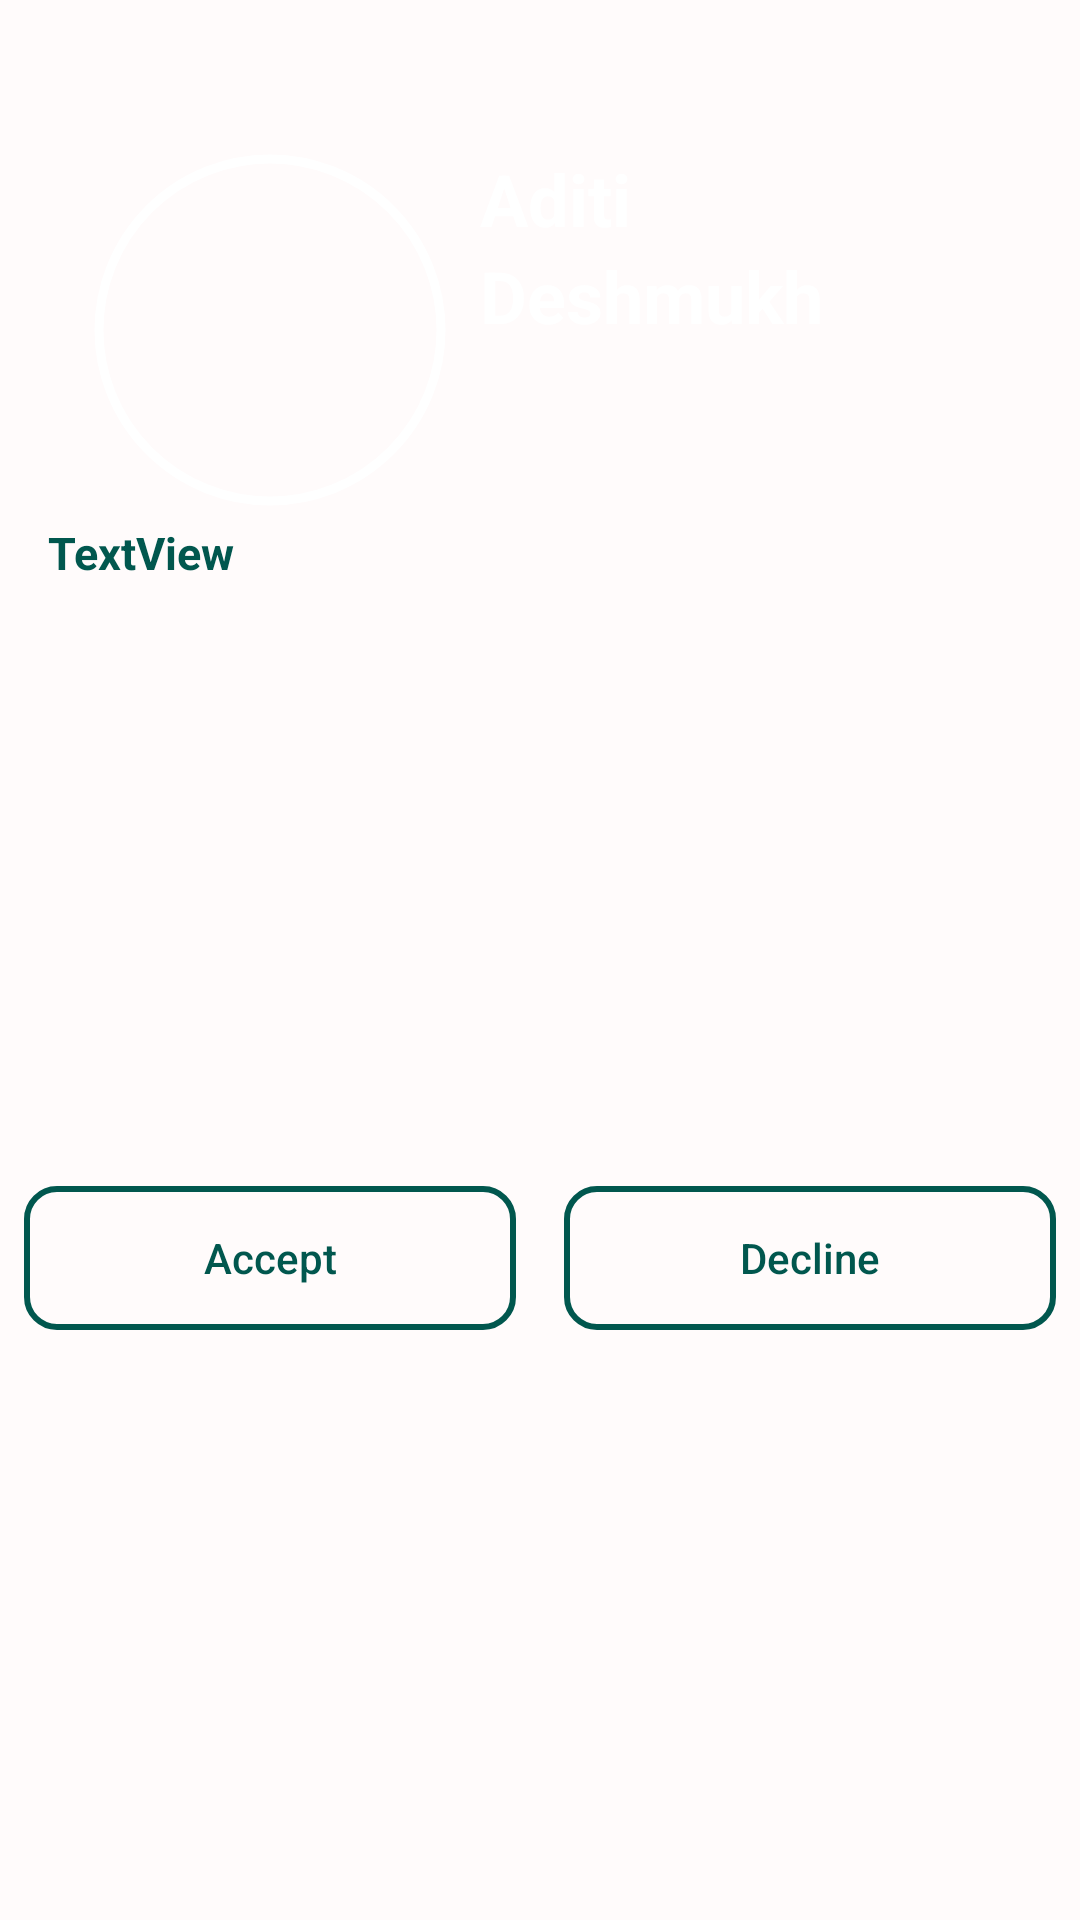

Layout XML and referenced resources for this Android screen:
<!-- AndroidManifest.xml: application theme Theme.AppCompat.Light -->
<!-- res/layout/user_card.xml -->
<?xml version="1.0" encoding="utf-8"?>
<androidx.constraintlayout.widget.ConstraintLayout xmlns:android="http://schemas.android.com/apk/res/android"
    xmlns:app="http://schemas.android.com/apk/res-auto"
    android:layout_width="match_parent"
    android:layout_height="wrap_content"
    android:layout_marginHorizontal="24dp"
    android:layout_marginVertical="16dp"
    android:background="@color/card_background"
    android:elevation="2dp"
    android:orientation="vertical">

    <com.google.android.material.imageview.ShapeableImageView
        android:id="@+id/imageView"
        android:layout_width="0dp"
        android:layout_height="120dp"
        android:scaleType="fitXY"
        android:src="@drawable/card_background_image"
        app:layout_constraintEnd_toEndOf="parent"
        app:layout_constraintStart_toStartOf="parent"
        app:layout_constraintTop_toTopOf="parent"
        app:shapeAppearance="@style/backgroundImageStyle" />

    <LinearLayout
        android:id="@+id/linearLayout"
        android:layout_width="0dp"
        android:layout_height="wrap_content"
        android:layout_marginStart="30dp"
        android:layout_marginTop="50dp"
        android:orientation="horizontal"
        app:layout_constraintEnd_toEndOf="parent"
        app:layout_constraintStart_toStartOf="parent"
        app:layout_constraintTop_toTopOf="parent">

        <com.google.android.material.imageview.ShapeableImageView
            android:id="@+id/profileImage"
            android:layout_width="120dp"
            android:layout_height="120dp"
            android:padding="3dp"
            android:scaleType="centerCrop"
            app:shapeAppearance="@style/rounderImageStyle"
            app:strokeColor="@color/white"
            app:strokeWidth="3dp" />

        <LinearLayout
            android:layout_width="wrap_content"
            android:layout_height="wrap_content"
            android:orientation="vertical">

            <TextView
                android:id="@+id/firstNameTextView"
                android:layout_width="match_parent"
                android:layout_height="wrap_content"
                android:layout_marginStart="10dp"
                android:text="Aditi"
                android:textColor="@color/white"
                android:textSize="24sp"
                android:textStyle="bold"
                app:layout_constraintEnd_toEndOf="parent"
                app:layout_constraintTop_toTopOf="parent" />

            <TextView
                android:id="@+id/lastNameTextView"
                android:layout_width="match_parent"
                android:layout_height="wrap_content"
                android:layout_marginStart="10dp"
                android:text="Deshmukh"
                android:textColor="@color/white"
                android:textSize="24sp"
                android:textStyle="bold"
                app:layout_constraintEnd_toEndOf="parent"
                app:layout_constraintTop_toTopOf="parent" />
        </LinearLayout>

    </LinearLayout>

    <TextView
        android:id="@+id/ageTextView"
        android:layout_width="match_parent"
        android:layout_height="wrap_content"
        android:paddingVertical="4dp"
        android:paddingStart="16dp"
        android:text="20"
        android:textColor="@color/primaryColor"
        android:textSize="15sp"
        android:textStyle="bold"
        android:visibility="gone"
        app:layout_constraintStart_toStartOf="parent"
        app:layout_constraintTop_toBottomOf="@+id/linearLayout" />

    <TextView
        android:id="@+id/locationTextView"
        android:layout_width="match_parent"
        android:layout_height="wrap_content"
        android:paddingVertical="4dp"
        android:paddingStart="16dp"
        android:text="TextView"
        android:textColor="@color/primaryColor"
        android:textSize="15sp"
        android:textStyle="bold"
        app:layout_constraintStart_toStartOf="parent"
        app:layout_constraintTop_toBottomOf="@+id/ageTextView" />

    <TextView
        android:id="@+id/statusTextView"
        android:layout_width="match_parent"
        android:layout_height="wrap_content"
        android:paddingVertical="4dp"
        android:paddingStart="16dp"
        android:text="Status: ACCEPTED"
        android:textColor="@color/statusColor"
        android:textSize="18sp"
        android:textStyle="bold"
        android:visibility="gone"
        app:layout_constraintStart_toStartOf="parent"
        app:layout_constraintTop_toBottomOf="@+id/locationTextView" />

    <LinearLayout
        android:layout_width="0dp"
        android:layout_height="wrap_content"
        android:orientation="horizontal"
        android:padding="8dp"
        app:layout_constraintBottom_toBottomOf="parent"
        app:layout_constraintEnd_toEndOf="parent"
        app:layout_constraintStart_toStartOf="parent"
        app:layout_constraintTop_toBottomOf="@+id/statusTextView">

        <Button
            android:id="@+id/acceptButton"
            android:layout_width="wrap_content"
            android:layout_height="wrap_content"
            android:layout_marginEnd="16dp"
            android:layout_weight="1"
            android:background="@drawable/unselected_button_background"
            android:text="Accept"
            android:textAllCaps="false"
            android:textColor="@color/primaryColor" />

        <Button
            android:id="@+id/declineButton"
            android:layout_width="wrap_content"
            android:layout_height="wrap_content"
            android:layout_weight="1"
            android:background="@drawable/unselected_button_background"
            android:text="Decline"
            android:textAllCaps="false"
            android:textColor="@color/primaryColor" />
    </LinearLayout>

</androidx.constraintlayout.widget.ConstraintLayout>
<!-- resources referenced by this layout -->
<resources>
  <color name="card_background">#FFFBFB</color>
  <color name="primaryColor">#01574E</color>
  <color name="statusColor">#7E0A01</color>
  <color name="white">#FFFFFFFF</color>
  <!-- drawable unselected_button_background (drawable) -->
  <?xml version="1.0" encoding="utf-8"?>
  <shape xmlns:android="http://schemas.android.com/apk/res/android"
      android:shape="rectangle">
      <stroke android:color="@color/primaryColor" android:width="2dp"/>
      <corners android:radius="10dp" />
  </shape>
  <style name="backgroundImageStyle" parent="ShapeAppearance.Material3.MediumComponent">
          <item name="cornerFamily">rounded</item>
          <item name="cornerSizeTopLeft">10%</item>
          <item name="cornerSizeTopRight">10%</item>
      </style>
  <style name="rounderImageStyle" parent="ShapeAppearance.Material3.MediumComponent">
          <item name="cornerFamily">rounded</item>
          <item name="cornerSize">50%</item>
      </style>
</resources>
